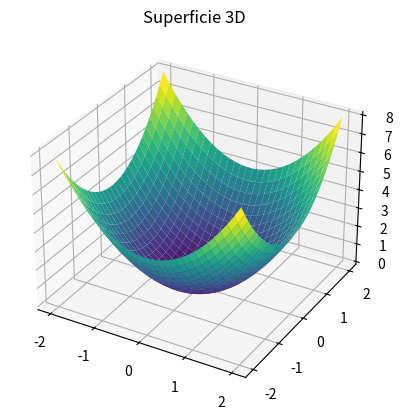

Reproduce this figure in Python.
import numpy as np
import matplotlib.pyplot as plt
import seaborn as sns

X, Y = np.meshgrid(np.linspace(-2,2,30), np.linspace(-2,2,30))
Z    = X**2 + Y**2
fig  = plt.figure()
ax   = fig.add_subplot(111, projection='3d')
ax.plot_surface(X, Y, Z, cmap='viridis')
ax.set_title('Superficie 3D')
plt.show()
